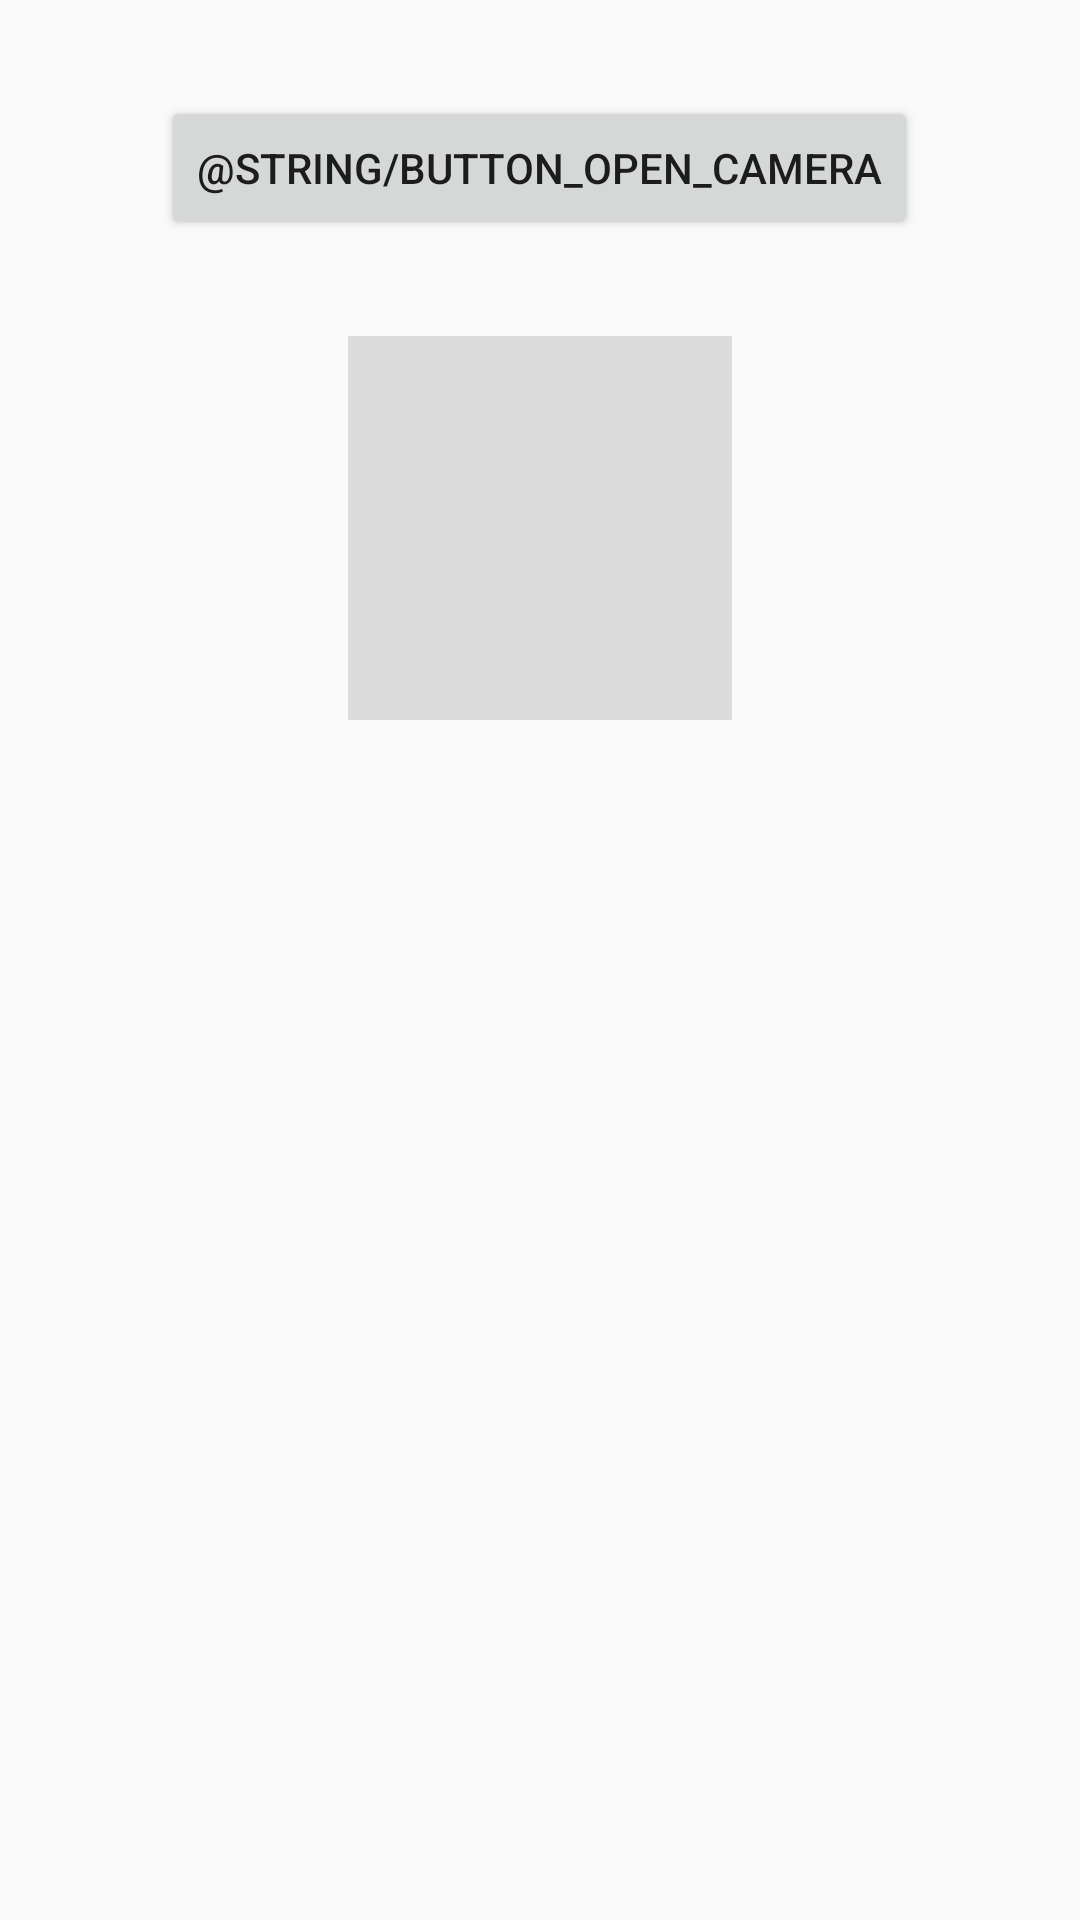

Reconstruct the res/layout file that produces this screen, plus the resources it refers to.
<!-- AndroidManifest.xml: application theme Theme.NavigationComponent -->
<!-- res/layout/activity_image_viewer.xml -->
<?xml version="1.0" encoding="utf-8"?>
<LinearLayout xmlns:android="http://schemas.android.com/apk/res/android"
              xmlns:tools="http://schemas.android.com/tools"
              android:layout_width="match_parent"
              android:layout_height="match_parent"
              android:orientation="vertical"
              android:padding="@dimen/activity_horizontal_margin">

    <Button android:id="@+id/button_take_photo"
            style="?android:attr/buttonStyleSmall"
            android:layout_width="wrap_content"
            android:layout_height="wrap_content"
            android:text="@string/button_open_camera"
            android:layout_gravity="center_horizontal"
            android:onClick="onOpenCamera"
            android:layout_marginTop="32dp"/>

    <ImageView
        android:layout_width="128dp"
        android:layout_height="128dp"
        android:id="@+id/imageView"
        android:layout_gravity="center_horizontal"
        android:layout_marginTop="32dp"
        android:background="#ffdbdbdb"/>

</LinearLayout>
<!-- resources referenced by this layout -->
<resources>
  <style name="Theme.NavigationComponent" parent="Theme.AppCompat.DayNight.NoActionBar">
          <item name="android:statusBarColor">@color/backGroundColor</item>
      </style>
  <color name="backGroundColor">#FFFFFF</color>
</resources>
